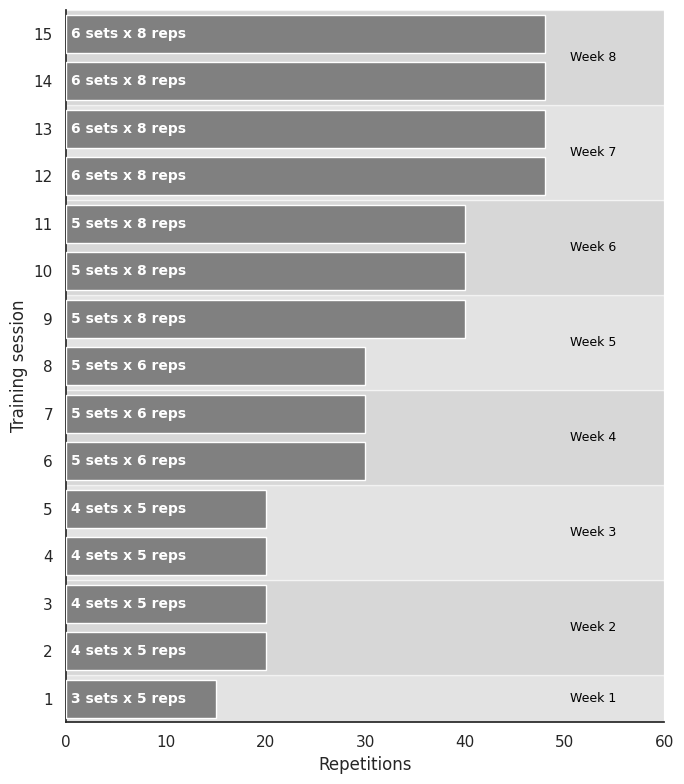

Reproduce this figure in Python.
import pandas as pd
import matplotlib.pyplot as plt
import seaborn as sns
import numpy as np
import matplotlib.colors as mcolors

# 1. Create the 'repes' data
tr_sessions_list = (
    [f"tr_{1}"] * 3
    + [f"tr_{i}" for i in range(2, 6) for _ in range(4)]
    + [f"tr_{i}" for i in range(6, 12) for _ in range(5)]
    + [f"tr_{i}" for i in range(12, 16) for _ in range(6)]
)
sets_list = (
    [f"set_{i}" for i in range(1, 4)]
    + [f"set_{i}" for i in range(1, 5)] * 4
    + [f"set_{i}" for i in range(1, 6)] * 6
    + [f"set_{i}" for i in range(1, 7)] * 4
)
reps_list = [5] * 19 + [6] * 15 + [8] * 39

repes_df = pd.DataFrame(
    {"tr_session": tr_sessions_list, "set": sets_list, "reps": reps_list}
)

# Ensure 'tr_session' is categorical and ordered like R's factor
session_order = [f"tr_{i}" for i in range(1, 16)]
repes_df["tr_session"] = pd.Categorical(
    repes_df["tr_session"], categories=session_order, ordered=True
)

# 2. Create the 'protocol' data
protocol_df = pd.DataFrame(
    {
        "tr_session": session_order,
        "labs": (
            ["3 sets x 5 reps"]
            + ["4 sets x 5 reps"] * 4
            + ["5 sets x 6 reps"] * 3
            + ["5 sets x 8 reps"] * 3
            + ["6 sets x 8 reps"] * 4
        ),
    }
)
protocol_df["tr_session"] = pd.Categorical(
    protocol_df["tr_session"], categories=session_order, ordered=True
)


# 3. Aggregate data for plotting
plot_data_df = (
    repes_df.groupby("tr_session", observed=False)["reps"].sum().reset_index()
)
plot_data_df = plot_data_df.rename(columns={"reps": "totalrep"})

# Join protocol labels
plot_data_df = pd.merge(plot_data_df, protocol_df, on="tr_session")

# 4. Define weekly boundaries and merge week data early
week_mapping_df = pd.DataFrame(
    {
        "tr_session": session_order,
        "week": ([1] + [i for i in range(2, 9) for _ in range(2)]),
    }
)
week_mapping_df["tr_session"] = pd.Categorical(
    week_mapping_df["tr_session"], categories=session_order, ordered=True
)

# Get numeric codes (0-based index) for sessions
week_mapping_df["session_num"] = week_mapping_df["tr_session"].cat.codes

# Join week data to plot_data_df HERE
plot_data_df = pd.merge(
    plot_data_df, week_mapping_df[["tr_session", "week"]], on="tr_session"
)

# Calculate numeric boundaries for rectangles (y-axis after flip)
rect_data_df = (
    week_mapping_df.groupby("week")["session_num"].agg(["min", "max"]).reset_index()
)
# Adjust by 0.5 for full bar coverage, map to ymin/ymax for horizontal span
rect_data_df["ymin"] = rect_data_df["min"] - 0.5
rect_data_df["ymax"] = rect_data_df["max"] + 0.5

# Add alternating fill identifier
rect_data_df["fill_color_idx"] = rect_data_df["week"] % 2

# Important: Create a reversed week mapping for the visual layout
# This maps the original week numbers (1-8) to their display position (8-1)
# First, sort by week to ensure correct ordering
rect_data_df = rect_data_df.sort_values("week")
# Then create the reversed mapping
max_week = rect_data_df["week"].max()
rect_data_df["reversed_week"] = max_week - rect_data_df["week"] + 1
# Now sort by the reversed week to get correct visual ordering (Week 1 at bottom)
rect_data_df = rect_data_df.sort_values("reversed_week")

# Also reverse the ymin/ymax values to match the reversed session ordering
n_sessions = len(session_order)
rect_data_df["display_ymin"] = n_sessions - rect_data_df["ymax"]
rect_data_df["display_ymax"] = n_sessions - rect_data_df["ymin"]

# Create a mapping from week to categorical positions
week_to_sessions = week_mapping_df.groupby("week")["tr_session"].apply(list).to_dict()

# Create a mapping from week to display positions
week_to_positions = {}
for week, sessions in week_to_sessions.items():
    # Convert categorical sessions to numeric positions in the reversed order
    positions = [len(session_order) - 1 - session_order.index(s) for s in sessions]
    week_to_positions[week] = positions

# Get maximum repetitions for label positioning
max_reps = plot_data_df["totalrep"].max()
# Extend the plot width to accommodate labels and avoid overlap
plot_width = max_reps * 1.25  # Add 40% extra width

# 5. Create the plot
sns.set_theme(style="white", context="notebook")
fig, ax = plt.subplots(figsize=(7, 8))  # Adjust figure size

# --- Color mapping for bars based on week ---
# Choose a colormap (e.g., 'viridis', 'Blues', 'YlGnBu', 'cividis')
cmap = plt.get_cmap("cividis")
# Normalize week numbers to 0-1 for the colormap
norm = mcolors.Normalize(plot_data_df["week"].min(), plot_data_df["week"].max())
# Create a dictionary mapping session to color
color_dict = {
    session: cmap(norm(week))
    for session, week in plot_data_df[["tr_session", "week"]].values
}

# Reverse session order for plotting bottom-to-top
reversed_session_order = session_order[::-1]
# Create the list of colors in the reversed plotting order
bar_colors = [color_dict[session] for session in reversed_session_order]
# ---------------------------------------------

# Define background colors
bg_colors = ["#B0B0B0", "#C8C8C8"]  # Darker grey tones

# Add background rectangles using axhspan (since plot will be horizontal)
for week, positions in week_to_positions.items():
    # Calculate min and max y positions for this week
    ymin = min(positions) - 0.5
    ymax = max(positions) + 0.5

    ax.axhspan(
        ymin,
        ymax,
        facecolor=bg_colors[int(week % 2)],
        alpha=0.5,
        # Extend the span to the right (x-direction)
        xmin=0,
        xmax=1,  # This uses normalized coordinates (0-1)
        zorder=1,
    )

    # Add week label directly at the average position
    y_pos = sum(positions) / len(positions)
    ax.text(
        max_reps * 1.15,  # Position further right to avoid overlap
        y_pos,
        f"Week {week}",
        va="center",
        ha="right",
        color="black",
        fontsize=9,
        zorder=2,
    )

# Add bars (use uniform grey color instead of week-based colors)
sns.barplot(
    y="tr_session",
    x="totalrep",
    data=plot_data_df,
    order=reversed_session_order,  # Plot in reversed order
    color="grey",  # Use uniform grey for all bars
    ax=ax,
    zorder=3,  # Bars on top
)

# Add bar labels (protocol labs) INSIDE bars
# Use numpy arange for y-positions corresponding to REVERSED categorical levels
y_positions = np.arange(len(reversed_session_order))
label_map = plot_data_df.set_index("tr_session")["labs"].to_dict()

for i, session in enumerate(reversed_session_order):  # Iterate in plot order
    if session in label_map:  # Check if session exists in data
        label_text = label_map[session]
        ax.text(
            0.5,  # Position label slightly inside from the left edge
            y_positions[i],
            label_text,
            va="center",
            ha="left",  # Align to the left
            color="white",  # Make label white for contrast
            fontsize=10,  # Increased font size (was 8)
            fontweight="bold",  # Make text bold for better visibility
            zorder=4,  # Labels on top of bars
        )

# Style the plot
ax.set_xlabel("Repetitions")
ax.set_ylabel("Training session")

# --- Customize Y-axis ----
# Set ticks to correspond to the number of sessions
ax.set_yticks(np.arange(len(session_order)))
# Set labels to be numeric 1-15 (in reversed order to match plot)
ax.set_yticklabels([str(i) for i in range(len(session_order), 0, -1)])
# -------------------------

ax.grid(False)  # Remove grid lines like theme_bw() + theme(panel.grid...)
sns.despine(ax=ax)  # Remove top and right spines

# Adjust x-axis limits to make room for week labels
ax.set_xlim(0, plot_width)  # Extend x-axis to avoid overlap

# Ensure layout is tight
plt.tight_layout()

# Create reports directory if it doesn't exist
import os

if not os.path.exists("./reports"):
    os.makedirs("./reports")

# Save the plot
plt.savefig("./reports/Figure_1_python.png", dpi=300)  # Save with good resolution

# Optional: Display the plot
# plt.show()

print("Plot saved to ./reports/Figure_1_python.png")
